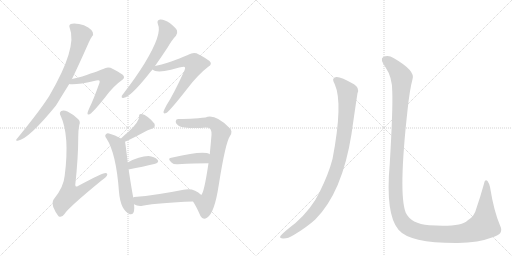
t = 0.00 s
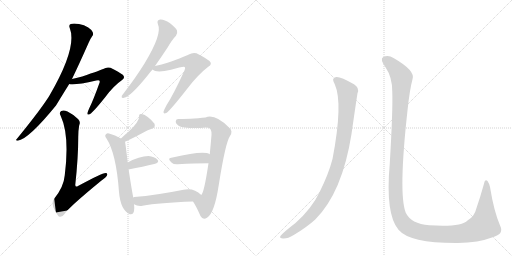
t = 2.09 s
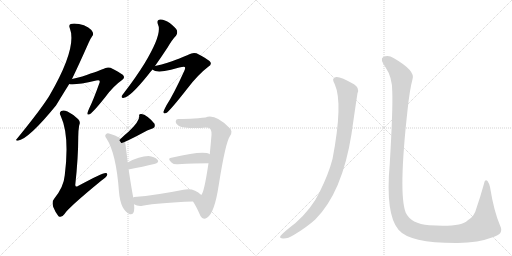
t = 4.19 s
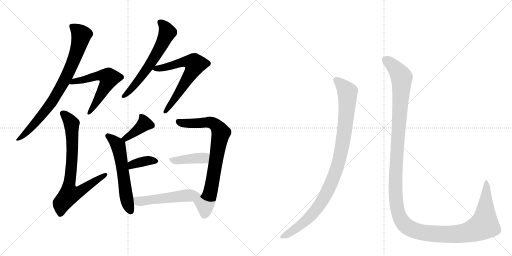
t = 6.28 s
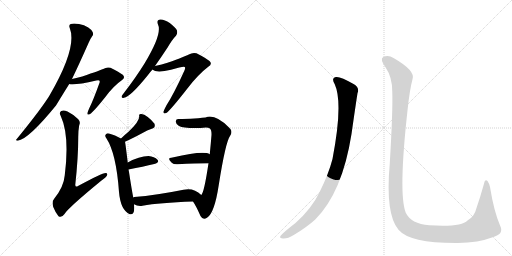
t = 8.37 s
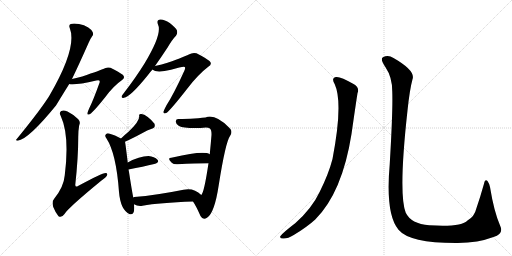
t = 10.47 s

The animated SVG that drew these frames (rendered in a browser with its animation timeline set to each time). Animation: 13 CSS @keyframes rules; one cycle of 10.47 s.

<svg version="1.1" viewBox="0 0 2048 1024" xmlns="http://www.w3.org/2000/svg">
  <g stroke="lightgray" stroke-dasharray="1,1" stroke-width="1" transform="scale(4, 4)">
    <line x1="0" y1="0" x2="256" y2="256"></line>
    <line x1="256" y1="0" x2="0" y2="256"></line>
    <line x1="128" y1="0" x2="128" y2="256"></line>
    <line x1="0" y1="128" x2="256" y2="128"></line>
    <line x1="256" y1="0" x2="512" y2="256"></line>
    <line x1="512" y1="0" x2="256" y2="256"></line>
    <line x1="384" y1="0" x2="384" y2="256"></line>
    <line x1="256" y1="128" x2="512" y2="128"></line>
  </g>
<g transform="scale(1, -1) translate(0, -850)">
   <style type="text/css">
    @keyframes keyframes0 {
      from {
       stroke: black;
       stroke-dashoffset: 802;
       stroke-width: 128;
       }
       72% {
       animation-timing-function: step-end;
       stroke: black;
       stroke-dashoffset: 0;
       stroke-width: 128;
       }
       to {
       stroke: black;
       stroke-width: 1024;
       }
       }
       #make-me-a-hanzi-animation-0 {
         animation: keyframes0 0.902669s both;
         animation-delay: 0.000000s;
         animation-timing-function: linear;
       }
    @keyframes keyframes1 {
      from {
       stroke: black;
       stroke-dashoffset: 576;
       stroke-width: 128;
       }
       65% {
       animation-timing-function: step-end;
       stroke: black;
       stroke-dashoffset: 0;
       stroke-width: 128;
       }
       to {
       stroke: black;
       stroke-width: 1024;
       }
       }
       #make-me-a-hanzi-animation-1 {
         animation: keyframes1 0.718750s both;
         animation-delay: 0.902669s;
         animation-timing-function: linear;
       }
    @keyframes keyframes2 {
      from {
       stroke: black;
       stroke-dashoffset: 753;
       stroke-width: 128;
       }
       71% {
       animation-timing-function: step-end;
       stroke: black;
       stroke-dashoffset: 0;
       stroke-width: 128;
       }
       to {
       stroke: black;
       stroke-width: 1024;
       }
       }
       #make-me-a-hanzi-animation-2 {
         animation: keyframes2 0.862793s both;
         animation-delay: 1.621419s;
         animation-timing-function: linear;
       }
    @keyframes keyframes3 {
      from {
       stroke: black;
       stroke-dashoffset: 617;
       stroke-width: 128;
       }
       67% {
       animation-timing-function: step-end;
       stroke: black;
       stroke-dashoffset: 0;
       stroke-width: 128;
       }
       to {
       stroke: black;
       stroke-width: 1024;
       }
       }
       #make-me-a-hanzi-animation-3 {
         animation: keyframes3 0.752116s both;
         animation-delay: 2.484212s;
         animation-timing-function: linear;
       }
    @keyframes keyframes4 {
      from {
       stroke: black;
       stroke-dashoffset: 647;
       stroke-width: 128;
       }
       68% {
       animation-timing-function: step-end;
       stroke: black;
       stroke-dashoffset: 0;
       stroke-width: 128;
       }
       to {
       stroke: black;
       stroke-width: 1024;
       }
       }
       #make-me-a-hanzi-animation-4 {
         animation: keyframes4 0.776530s both;
         animation-delay: 3.236328s;
         animation-timing-function: linear;
       }
    @keyframes keyframes5 {
      from {
       stroke: black;
       stroke-dashoffset: 392;
       stroke-width: 128;
       }
       56% {
       animation-timing-function: step-end;
       stroke: black;
       stroke-dashoffset: 0;
       stroke-width: 128;
       }
       to {
       stroke: black;
       stroke-width: 1024;
       }
       }
       #make-me-a-hanzi-animation-5 {
         animation: keyframes5 0.569010s both;
         animation-delay: 4.012858s;
         animation-timing-function: linear;
       }
    @keyframes keyframes6 {
      from {
       stroke: black;
       stroke-dashoffset: 576;
       stroke-width: 128;
       }
       65% {
       animation-timing-function: step-end;
       stroke: black;
       stroke-dashoffset: 0;
       stroke-width: 128;
       }
       to {
       stroke: black;
       stroke-width: 1024;
       }
       }
       #make-me-a-hanzi-animation-6 {
         animation: keyframes6 0.718750s both;
         animation-delay: 4.581868s;
         animation-timing-function: linear;
       }
    @keyframes keyframes7 {
      from {
       stroke: black;
       stroke-dashoffset: 364;
       stroke-width: 128;
       }
       54% {
       animation-timing-function: step-end;
       stroke: black;
       stroke-dashoffset: 0;
       stroke-width: 128;
       }
       to {
       stroke: black;
       stroke-width: 1024;
       }
       }
       #make-me-a-hanzi-animation-7 {
         animation: keyframes7 0.546224s both;
         animation-delay: 5.300618s;
         animation-timing-function: linear;
       }
    @keyframes keyframes8 {
      from {
       stroke: black;
       stroke-dashoffset: 781;
       stroke-width: 128;
       }
       72% {
       animation-timing-function: step-end;
       stroke: black;
       stroke-dashoffset: 0;
       stroke-width: 128;
       }
       to {
       stroke: black;
       stroke-width: 1024;
       }
       }
       #make-me-a-hanzi-animation-8 {
         animation: keyframes8 0.885579s both;
         animation-delay: 5.846842s;
         animation-timing-function: linear;
       }
    @keyframes keyframes9 {
      from {
       stroke: black;
       stroke-dashoffset: 407;
       stroke-width: 128;
       }
       57% {
       animation-timing-function: step-end;
       stroke: black;
       stroke-dashoffset: 0;
       stroke-width: 128;
       }
       to {
       stroke: black;
       stroke-width: 1024;
       }
       }
       #make-me-a-hanzi-animation-9 {
         animation: keyframes9 0.581217s both;
         animation-delay: 6.732422s;
         animation-timing-function: linear;
       }
    @keyframes keyframes10 {
      from {
       stroke: black;
       stroke-dashoffset: 515;
       stroke-width: 128;
       }
       63% {
       animation-timing-function: step-end;
       stroke: black;
       stroke-dashoffset: 0;
       stroke-width: 128;
       }
       to {
       stroke: black;
       stroke-width: 1024;
       }
       }
       #make-me-a-hanzi-animation-10 {
         animation: keyframes10 0.669108s both;
         animation-delay: 7.313639s;
         animation-timing-function: linear;
       }
    @keyframes keyframes11 {
      from {
       stroke: black;
       stroke-dashoffset: 988;
       stroke-width: 128;
       }
       76% {
       animation-timing-function: step-end;
       stroke: black;
       stroke-dashoffset: 0;
       stroke-width: 128;
       }
       to {
       stroke: black;
       stroke-width: 1024;
       }
       }
       #make-me-a-hanzi-animation-11 {
         animation: keyframes11 1.054036s both;
         animation-delay: 7.982747s;
         animation-timing-function: linear;
       }
    @keyframes keyframes12 {
      from {
       stroke: black;
       stroke-dashoffset: 1451;
       stroke-width: 128;
       }
       83% {
       animation-timing-function: step-end;
       stroke: black;
       stroke-dashoffset: 0;
       stroke-width: 128;
       }
       to {
       stroke: black;
       stroke-width: 1024;
       }
       }
       #make-me-a-hanzi-animation-12 {
         animation: keyframes12 1.430827s both;
         animation-delay: 9.036784s;
         animation-timing-function: linear;
       }
</style>
<path d="M 288 534 Q 316 592 355 680 Q 362 696 368 704 Q 375 711 371 721 Q 367 731 353 740 Q 337 752 316 754 Q 294 758 283 754 Q 274 750 279 738 Q 310 660 198 468 Q 194 462 189 454 Q 155 402 67 294 Q 60 287 71 287 Q 114 293 224 428 Q 266 497 277 514 L 288 534 Z" fill="lightgray"></path> 
<path d="M 277 514 Q 298 508 385 528 Q 395 531 397 528 Q 401 525 397 516 Q 373 449 357 417 Q 351 404 350 398 Q 349 388 360 394 Q 372 400 423 464 Q 454 506 487 529 Q 503 539 491 551 Q 478 561 442 579 Q 426 583 413 574 Q 404 570 329 544 Q 310 540 288 534 C 259 526 247 518 277 514 Z" fill="lightgray"></path> 
<path d="M 317 350 Q 323 363 313 373 Q 291 394 270 404 Q 254 411 245 406 Q 235 400 243 386 Q 279 308 259 149 Q 255 103 218 57 Q 206 44 213 22 Q 223 -3 234 -15 Q 247 -22 258 -6 Q 273 19 406 128 Q 424 140 428 148 Q 432 158 422 158 Q 409 158 312 106 Q 302 100 301 110 Q 313 219 313 303 Q 313 328 317 350 Z" fill="lightgray"></path> 
<path d="M 620 586 Q 644 620 671 661 Q 689 692 704 707 Q 711 717 708 728 Q 704 738 679 758 Q 657 773 641 772 Q 625 771 632 752 Q 650 715 578 596 Q 544 541 497 480 Q 490 471 487 466 Q 484 456 496 459 Q 521 462 592 550 Q 599 560 610 572 L 620 586 Z" fill="lightgray"></path> 
<path d="M 610 572 Q 625 557 684 571 Q 735 586 739 582 Q 743 578 737 566 Q 694 472 666 429 Q 656 411 654 403 Q 653 393 665 398 Q 680 407 748 494 Q 791 551 833 583 Q 851 593 838 606 Q 823 618 786 637 Q 770 641 755 632 Q 746 626 670 599 Q 648 592 620 586 C 594 580 594 580 610 572 Z" fill="lightgray"></path> 
<path d="M 500 283 Q 527 295 572 319 Q 588 329 607 335 Q 623 339 618 355 Q 609 368 591 382 Q 575 395 564 394 Q 554 394 557 384 Q 557 363 513 322 Q 498 310 484 296 C 463 275 473 271 500 283 Z" fill="lightgray"></path> 
<path d="M 484 296 Q 460 311 436 316 Q 429 319 424 313 Q 417 307 426 296 Q 465 236 476 82 Q 482 10 519 -7 Q 537 -11 537 18 Q 537 25 536 33 L 533 60 Q 527 90 516 162 Q 515 168 514 172 L 511 200 Q 501 282 500 283 C 499 287 499 287 484 296 Z" fill="lightgray"></path> 
<path d="M 514 172 Q 574 184 617 194 Q 639 200 630 211 Q 618 224 594 226 Q 557 226 511 200 C 485 185 485 166 514 172 Z" fill="lightgray"></path> 
<path d="M 772 44 Q 785 25 802 -14 Q 812 -32 828 -21 Q 858 -3 875 110 Q 902 281 920 306 Q 933 325 917 339 Q 860 396 822 380 Q 810 380 793 377 Q 756 373 713 374 Q 704 374 703 365 Q 702 355 716 346 Q 734 336 802 338 Q 832 342 838 337 Q 847 331 846 310 Q 843 273 839 233 L 834 197 Q 816 77 805 70 C 792 43 761 63 772 44 Z" fill="lightgray"></path> 
<path d="M 839 233 Q 815 249 690 220 Q 687 220 685 219 Q 667 218 687 199 Q 694 192 711 193 Q 781 197 834 197 C 864 197 866 220 839 233 Z" fill="lightgray"></path> 
<path d="M 536 33 Q 551 24 570 27 Q 636 39 772 44 C 802 45 827 50 805 70 Q 775 100 734 91 Q 625 69 537 62 Q 534 62 533 60 C 504 52 509 46 536 33 Z" fill="lightgray"></path> 
<path d="M 1339 513 Q 1373 438 1330 214 Q 1314 153 1279 83 Q 1248 17 1182 -42 Q 1131 -81 1121 -95 Q 1118 -104 1132 -104 Q 1151 -105 1175 -90 Q 1227 -59 1261 -28 Q 1369 80 1406 314 Q 1424 440 1430 477 Q 1439 499 1416 513 Q 1362 544 1345 542 Q 1323 539 1339 513 Z" fill="lightgray"></path> 
<path d="M 1569 485 Q 1572 413 1559 195 Q 1541 -7 1594 -69 Q 1639 -123 1831 -122 Q 1913 -121 1974 -98 Q 2016 -85 2001 -54 Q 1976 3 1960 102 Q 1956 118 1950 126 Q 1940 135 1936 115 Q 1920 58 1905 15 Q 1898 -16 1870 -32 Q 1845 -59 1717 -51 Q 1644 -45 1623 -1 Q 1593 74 1630 408 Q 1639 493 1650 533 Q 1663 567 1574 618 Q 1552 633 1532 621 Q 1519 614 1542 581 Q 1569 541 1569 485 Z" fill="lightgray"></path> 
      <clipPath id="make-me-a-hanzi-clip-0">
      <path d="M 288 534 Q 316 592 355 680 Q 362 696 368 704 Q 375 711 371 721 Q 367 731 353 740 Q 337 752 316 754 Q 294 758 283 754 Q 274 750 279 738 Q 310 660 198 468 Q 194 462 189 454 Q 155 402 67 294 Q 60 287 71 287 Q 114 293 224 428 Q 266 497 277 514 L 288 534 Z" fill="lightgray"></path>
      </clipPath>
      <path clip-path="url(#make-me-a-hanzi-clip-0)" d="M 287 744 L 325 710 L 301 624 L 269 550 L 187 413 L 126 341 L 73 293 " fill="none" id="make-me-a-hanzi-animation-0" stroke-dasharray="674 1348" stroke-linecap="round"></path>

      <clipPath id="make-me-a-hanzi-clip-1">
      <path d="M 277 514 Q 298 508 385 528 Q 395 531 397 528 Q 401 525 397 516 Q 373 449 357 417 Q 351 404 350 398 Q 349 388 360 394 Q 372 400 423 464 Q 454 506 487 529 Q 503 539 491 551 Q 478 561 442 579 Q 426 583 413 574 Q 404 570 329 544 Q 310 540 288 534 C 259 526 247 518 277 514 Z" fill="lightgray"></path>
      </clipPath>
      <path clip-path="url(#make-me-a-hanzi-clip-1)" d="M 281 518 L 400 548 L 436 538 L 389 445 L 357 400 " fill="none" id="make-me-a-hanzi-animation-1" stroke-dasharray="448 896" stroke-linecap="round"></path>

      <clipPath id="make-me-a-hanzi-clip-2">
      <path d="M 317 350 Q 323 363 313 373 Q 291 394 270 404 Q 254 411 245 406 Q 235 400 243 386 Q 279 308 259 149 Q 255 103 218 57 Q 206 44 213 22 Q 223 -3 234 -15 Q 247 -22 258 -6 Q 273 19 406 128 Q 424 140 428 148 Q 432 158 422 158 Q 409 158 312 106 Q 302 100 301 110 Q 313 219 313 303 Q 313 328 317 350 Z" fill="lightgray"></path>
      </clipPath>
      <path clip-path="url(#make-me-a-hanzi-clip-2)" d="M 252 395 L 273 375 L 287 347 L 289 229 L 275 108 L 279 75 L 313 81 L 421 151 " fill="none" id="make-me-a-hanzi-animation-2" stroke-dasharray="625 1250" stroke-linecap="round"></path>

      <clipPath id="make-me-a-hanzi-clip-3">
      <path d="M 620 586 Q 644 620 671 661 Q 689 692 704 707 Q 711 717 708 728 Q 704 738 679 758 Q 657 773 641 772 Q 625 771 632 752 Q 650 715 578 596 Q 544 541 497 480 Q 490 471 487 466 Q 484 456 496 459 Q 521 462 592 550 Q 599 560 610 572 L 620 586 Z" fill="lightgray"></path>
      </clipPath>
      <path clip-path="url(#make-me-a-hanzi-clip-3)" d="M 641 760 L 660 742 L 669 721 L 653 682 L 572 551 L 494 466 " fill="none" id="make-me-a-hanzi-animation-3" stroke-dasharray="489 978" stroke-linecap="round"></path>

      <clipPath id="make-me-a-hanzi-clip-4">
      <path d="M 610 572 Q 625 557 684 571 Q 735 586 739 582 Q 743 578 737 566 Q 694 472 666 429 Q 656 411 654 403 Q 653 393 665 398 Q 680 407 748 494 Q 791 551 833 583 Q 851 593 838 606 Q 823 618 786 637 Q 770 641 755 632 Q 746 626 670 599 Q 648 592 620 586 C 594 580 594 580 610 572 Z" fill="lightgray"></path>
      </clipPath>
      <path clip-path="url(#make-me-a-hanzi-clip-4)" d="M 616 573 L 670 582 L 743 604 L 780 593 L 726 494 L 662 406 " fill="none" id="make-me-a-hanzi-animation-4" stroke-dasharray="519 1038" stroke-linecap="round"></path>

      <clipPath id="make-me-a-hanzi-clip-5">
      <path d="M 500 283 Q 527 295 572 319 Q 588 329 607 335 Q 623 339 618 355 Q 609 368 591 382 Q 575 395 564 394 Q 554 394 557 384 Q 557 363 513 322 Q 498 310 484 296 C 463 275 473 271 500 283 Z" fill="lightgray"></path>
      </clipPath>
      <path clip-path="url(#make-me-a-hanzi-clip-5)" d="M 568 384 L 577 354 L 502 296 L 492 297 " fill="none" id="make-me-a-hanzi-animation-5" stroke-dasharray="264 528" stroke-linecap="round"></path>

      <clipPath id="make-me-a-hanzi-clip-6">
      <path d="M 484 296 Q 460 311 436 316 Q 429 319 424 313 Q 417 307 426 296 Q 465 236 476 82 Q 482 10 519 -7 Q 537 -11 537 18 Q 537 25 536 33 L 533 60 Q 527 90 516 162 Q 515 168 514 172 L 511 200 Q 501 282 500 283 C 499 287 499 287 484 296 Z" fill="lightgray"></path>
      </clipPath>
      <path clip-path="url(#make-me-a-hanzi-clip-6)" d="M 432 305 L 448 295 L 474 264 L 502 75 L 522 8 " fill="none" id="make-me-a-hanzi-animation-6" stroke-dasharray="448 896" stroke-linecap="round"></path>

      <clipPath id="make-me-a-hanzi-clip-7">
      <path d="M 514 172 Q 574 184 617 194 Q 639 200 630 211 Q 618 224 594 226 Q 557 226 511 200 C 485 185 485 166 514 172 Z" fill="lightgray"></path>
      </clipPath>
      <path clip-path="url(#make-me-a-hanzi-clip-7)" d="M 521 180 L 528 192 L 540 196 L 589 207 L 620 205 " fill="none" id="make-me-a-hanzi-animation-7" stroke-dasharray="236 472" stroke-linecap="round"></path>

      <clipPath id="make-me-a-hanzi-clip-8">
      <path d="M 772 44 Q 785 25 802 -14 Q 812 -32 828 -21 Q 858 -3 875 110 Q 902 281 920 306 Q 933 325 917 339 Q 860 396 822 380 Q 810 380 793 377 Q 756 373 713 374 Q 704 374 703 365 Q 702 355 716 346 Q 734 336 802 338 Q 832 342 838 337 Q 847 331 846 310 Q 843 273 839 233 L 834 197 Q 816 77 805 70 C 792 43 761 63 772 44 Z" fill="lightgray"></path>
      </clipPath>
      <path clip-path="url(#make-me-a-hanzi-clip-8)" d="M 714 363 L 742 356 L 847 359 L 865 347 L 883 320 L 852 127 L 836 62 L 822 37 L 817 -9 " fill="none" id="make-me-a-hanzi-animation-8" stroke-dasharray="653 1306" stroke-linecap="round"></path>

      <clipPath id="make-me-a-hanzi-clip-9">
      <path d="M 839 233 Q 815 249 690 220 Q 687 220 685 219 Q 667 218 687 199 Q 694 192 711 193 Q 781 197 834 197 C 864 197 866 220 839 233 Z" fill="lightgray"></path>
      </clipPath>
      <path clip-path="url(#make-me-a-hanzi-clip-9)" d="M 685 209 L 813 217 L 833 228 " fill="none" id="make-me-a-hanzi-animation-9" stroke-dasharray="279 558" stroke-linecap="round"></path>

      <clipPath id="make-me-a-hanzi-clip-10">
      <path d="M 536 33 Q 551 24 570 27 Q 636 39 772 44 C 802 45 827 50 805 70 Q 775 100 734 91 Q 625 69 537 62 Q 534 62 533 60 C 504 52 509 46 536 33 Z" fill="lightgray"></path>
      </clipPath>
      <path clip-path="url(#make-me-a-hanzi-clip-10)" d="M 539 54 L 563 45 L 795 71 " fill="none" id="make-me-a-hanzi-animation-10" stroke-dasharray="387 774" stroke-linecap="round"></path>

      <clipPath id="make-me-a-hanzi-clip-11">
      <path d="M 1339 513 Q 1373 438 1330 214 Q 1314 153 1279 83 Q 1248 17 1182 -42 Q 1131 -81 1121 -95 Q 1118 -104 1132 -104 Q 1151 -105 1175 -90 Q 1227 -59 1261 -28 Q 1369 80 1406 314 Q 1424 440 1430 477 Q 1439 499 1416 513 Q 1362 544 1345 542 Q 1323 539 1339 513 Z" fill="lightgray"></path>
      </clipPath>
      <path clip-path="url(#make-me-a-hanzi-clip-11)" d="M 1346 527 L 1375 503 L 1388 486 L 1390 471 L 1386 389 L 1370 272 L 1340 156 L 1306 77 L 1257 2 L 1211 -43 L 1129 -97 " fill="none" id="make-me-a-hanzi-animation-11" stroke-dasharray="860 1720" stroke-linecap="round"></path>

      <clipPath id="make-me-a-hanzi-clip-12">
      <path d="M 1569 485 Q 1572 413 1559 195 Q 1541 -7 1594 -69 Q 1639 -123 1831 -122 Q 1913 -121 1974 -98 Q 2016 -85 2001 -54 Q 1976 3 1960 102 Q 1956 118 1950 126 Q 1940 135 1936 115 Q 1920 58 1905 15 Q 1898 -16 1870 -32 Q 1845 -59 1717 -51 Q 1644 -45 1623 -1 Q 1593 74 1630 408 Q 1639 493 1650 533 Q 1663 567 1574 618 Q 1552 633 1532 621 Q 1519 614 1542 581 Q 1569 541 1569 485 Z" fill="lightgray"></path>
      </clipPath>
      <path clip-path="url(#make-me-a-hanzi-clip-12)" d="M 1542 610 L 1571 589 L 1607 538 L 1581 98 L 1591 5 L 1616 -46 L 1653 -70 L 1676 -77 L 1756 -87 L 1853 -83 L 1917 -61 L 1937 -50 L 1938 -44 L 1947 91 L 1944 119 " fill="none" id="make-me-a-hanzi-animation-12" stroke-dasharray="1323 2646" stroke-linecap="round"></path>

</g>
</svg>
